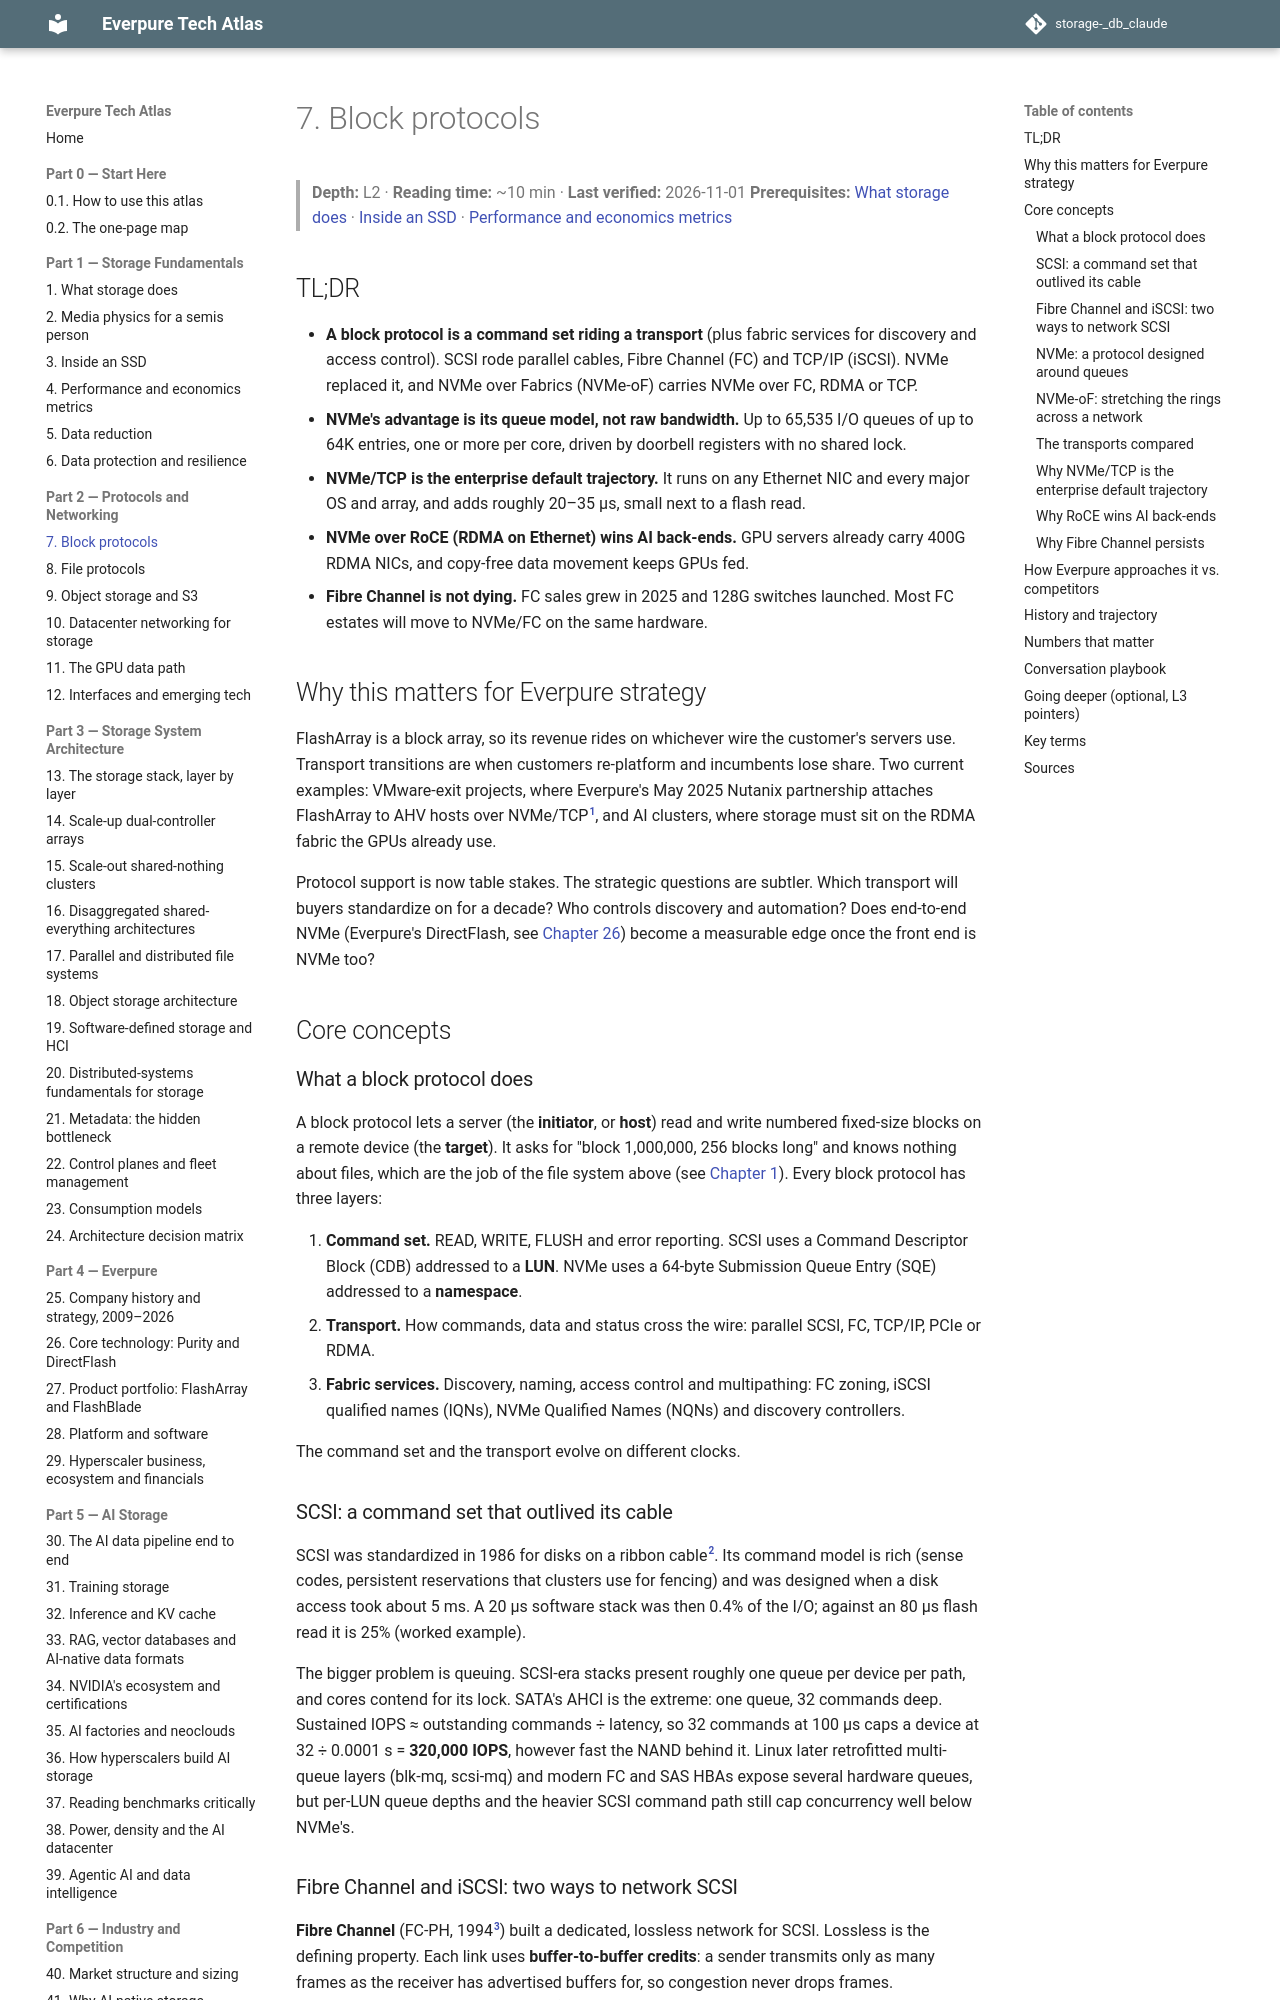

repository: FrankHuang94/storage-_db_claude · page: 02-protocols-and-networking/07-block-protocols/index.html · generator: mkdocs

# 7. Block protocols

> **Depth:** L2 · **Reading time:** ~10 min · **Last verified:** 2026-11-01
> **Prerequisites:** [What storage does](../01-storage-fundamentals/01-what-storage-does.md) · [Inside an SSD](../01-storage-fundamentals/03-inside-an-ssd.md) · [Performance and economics metrics](../01-storage-fundamentals/04-performance-and-economics-metrics.md)

## TL;DR

- **A block protocol is a command set riding a transport** (plus fabric services for discovery and access control). SCSI rode parallel cables, Fibre Channel (FC) and TCP/IP (iSCSI). NVMe replaced it, and NVMe over Fabrics (NVMe-oF) carries NVMe over FC, RDMA or TCP.
- **NVMe's advantage is its queue model, not raw bandwidth.** Up to 65,535 I/O queues of up to 64K entries, one or more per core, driven by doorbell registers with no shared lock.
- **NVMe/TCP is the enterprise default trajectory.** It runs on any Ethernet NIC and every major OS and array, and adds roughly 20–35 µs, small next to a flash read.
- **NVMe over RoCE (RDMA on Ethernet) wins AI back-ends.** GPU servers already carry 400G RDMA NICs, and copy-free data movement keeps GPUs fed.
- **Fibre Channel is not dying.** FC sales grew in 2025 and 128G switches launched. Most FC estates will move to NVMe/FC on the same hardware.

## Why this matters for Everpure strategy

FlashArray is a block array, so its revenue rides on whichever wire the customer's servers use. Transport transitions are when customers re-platform and incumbents lose share. Two current examples: VMware-exit projects, where Everpure's May 2025 Nutanix partnership attaches FlashArray to AHV hosts over NVMe/TCP[^1], and AI clusters, where storage must sit on the RDMA fabric the GPUs already use.

Protocol support is now table stakes. The strategic questions are subtler. Which transport will buyers standardize on for a decade? Who controls discovery and automation? Does end-to-end NVMe (Everpure's DirectFlash, see [Chapter 26](../04-everpure/26-purity-and-directflash.md)) become a measurable edge once the front end is NVMe too?

## Core concepts

### What a block protocol does

A block protocol lets a server (the **initiator**, or **host**) read and write numbered fixed-size blocks on a remote device (the **target**). It asks for "block 1,000,000, 256 blocks long" and knows nothing about files, which are the job of the file system above (see [Chapter 1](../01-storage-fundamentals/01-what-storage-does.md)). Every block protocol has three layers:

1. **Command set.** READ, WRITE, FLUSH and error reporting. SCSI uses a Command Descriptor Block (CDB) addressed to a **LUN**. NVMe uses a 64-byte Submission Queue Entry (SQE) addressed to a **namespace**.
2. **Transport.** How commands, data and status cross the wire: parallel SCSI, FC, TCP/IP, PCIe or RDMA.
3. **Fabric services.** Discovery, naming, access control and multipathing: FC zoning, iSCSI qualified names (IQNs), NVMe Qualified Names (NQNs) and discovery controllers.

The command set and the transport evolve on different clocks.

### SCSI: a command set that outlived its cable

SCSI was standardized in 1986 for disks on a ribbon cable[^2]. Its command model is rich (sense codes, persistent reservations that clusters use for fencing) and was designed when a disk access took about 5 ms. A 20 µs software stack was then 0.4% of the I/O; against an 80 µs flash read it is 25% (worked example).

The bigger problem is queuing. SCSI-era stacks present roughly one queue per device per path, and cores contend for its lock. SATA's AHCI is the extreme: one queue, 32 commands deep. Sustained IOPS ≈ outstanding commands ÷ latency, so 32 commands at 100 µs caps a device at 32 ÷ 0.0001 s = **320,000 IOPS**, however fast the NAND behind it. Linux later retrofitted multi-queue layers (blk-mq, scsi-mq) and modern FC and SAS HBAs expose several hardware queues, but per-LUN queue depths and the heavier SCSI command path still cap concurrency well below NVMe's.
